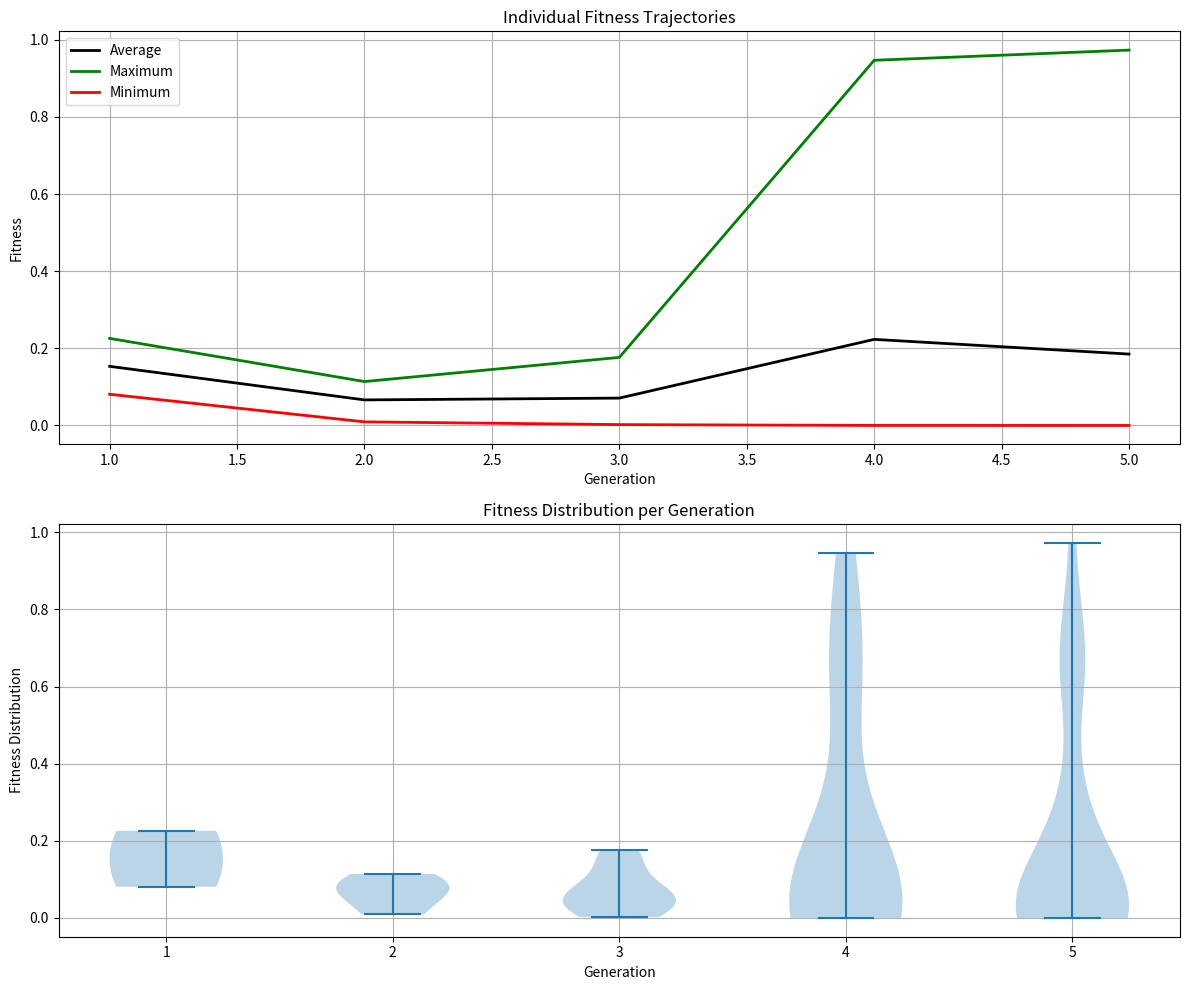
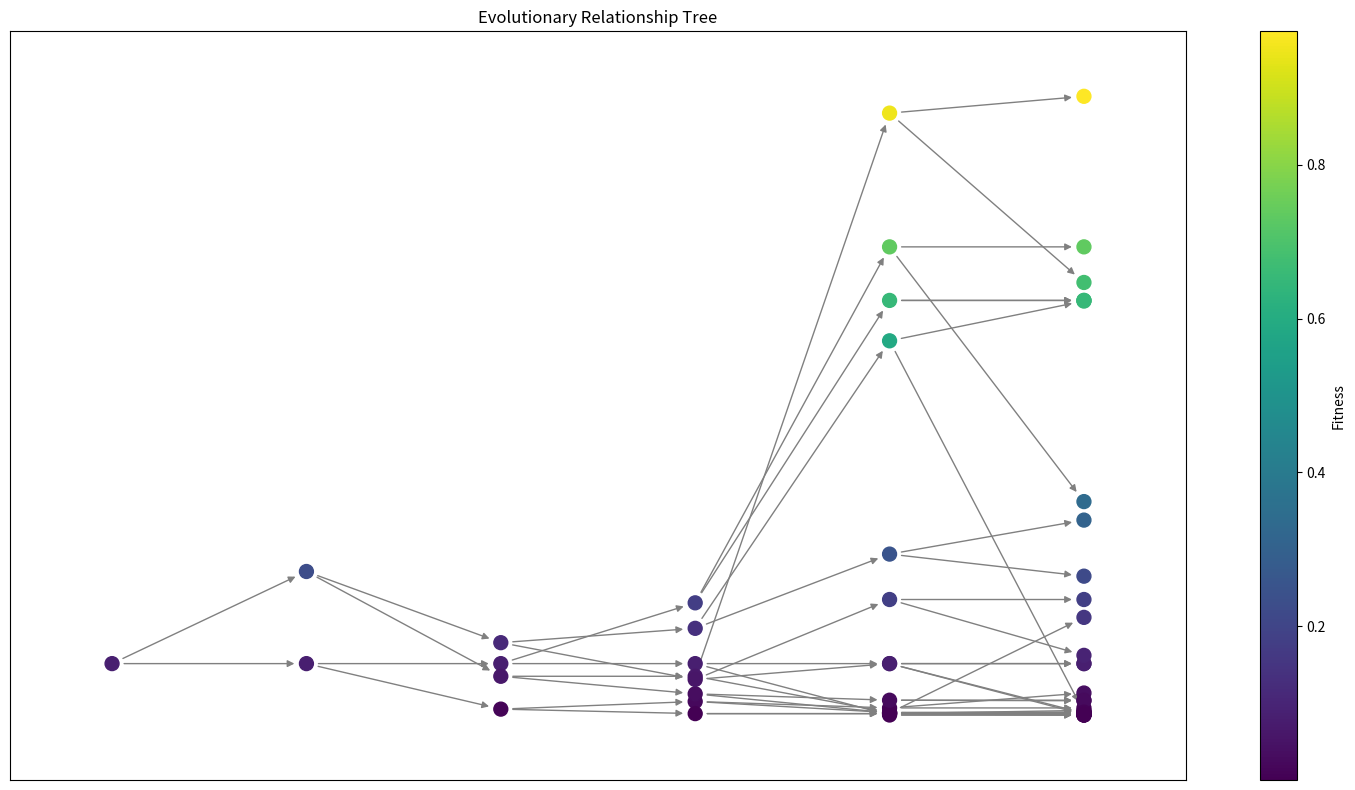
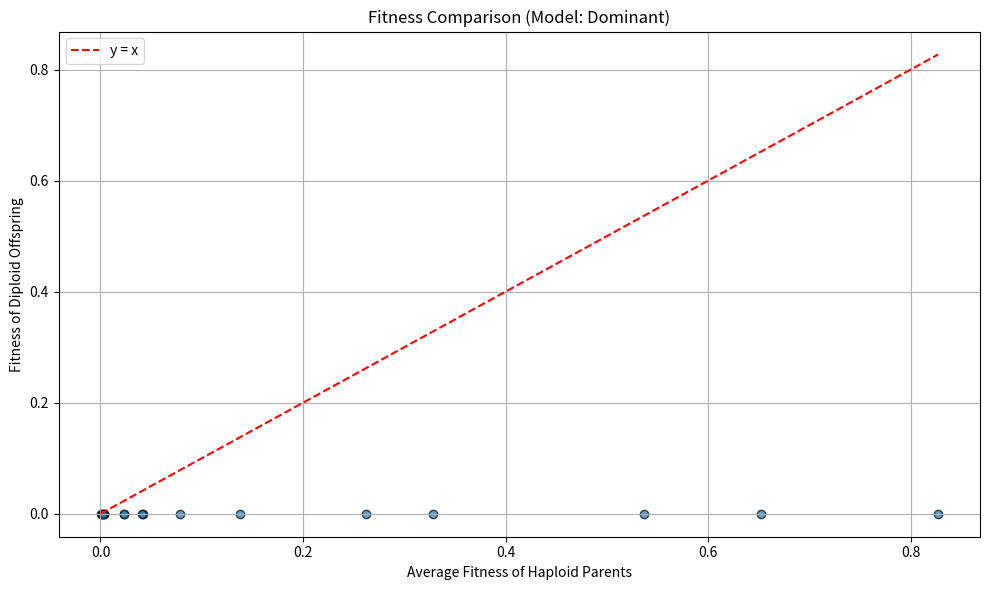

Reproduce these figures in Python, in order.
#!/home/labs/pilpel/barc/.conda/envs/sexy_yeast_env/bin/python
import numpy as np
import uuid
import matplotlib.pyplot as plt
import networkx as nx
import argparse as ap
from collections import defaultdict
import logging as log

#######################################################################
# Helper functions
#######################################################################
def compute_fit_slow(sigma, his, Jijs, F_off=0.0):
    """
    Compute the fitness of the genome configuration sigma using full slow computation.

    Parameters:
    sigma (np.ndarray): The genome configuration (vector of -1 or 1).
    his (np.ndarray): The vector of site-specific contributions to fitness.
    Jijs (np.ndarray): The interaction matrix between genome sites.
    F_off (float): The fitness offset, defaults to 0.

    Returns:
    float: The fitness value for the configuration sigma.
    Divide by 2 because every term appears twice in symmetric case.
    """
    return sigma @ (his + 0.5 * Jijs @ sigma) - F_off

def init_J(N, beta, rho, random_state=None,):
    """
    Initialize the coupling matrix for the Sherrington-Kirkpatrick model with sparsity.

    Parameters
    ----------
    N : int
        The number of spins.
    beta : float, optional
        Inverse temperature parameter.
    rho : float
        Fraction of non-zero elements in the coupling matrix (0 < rho ≤ 1).
    random_state : int or numpy.random.Generator, optional
        Seed or generator for reproducibility.

    Returns
    -------
    numpy.ndarray
        The symmetric coupling matrix Jij with sparsity controlled by rho.
    """
    if not (0 < rho <= 1):
        raise ValueError("rho must be between 0 (exclusive) and 1 (inclusive).")
    rng = np.random.default_rng(random_state)
    sig_J = np.sqrt(beta / (N * rho))  # Adjusted standard deviation for sparsity
    # Initialize an empty upper triangular matrix (excluding diagonal)
    J_upper = np.zeros((N, N))
    # Total number of upper triangular elements excluding diagonal
    total_elements = N * (N - 1) // 2
    # Number of non-zero elements based on rho
    num_nonzero = int(np.floor(rho * total_elements))
    if num_nonzero == 0 and rho > 0:
        num_nonzero = 1  # Ensure at least one non-zero element if rho > 0
    # Get the indices for the upper triangle (excluding diagonal)
    triu_indices = np.triu_indices(N, k=1)
    # Randomly select indices to assign non-zero Gaussian values
    selected_indices = rng.choice(total_elements, size=num_nonzero, replace=False)
    # Map the selected flat indices to row and column indices
    rows = triu_indices[0][selected_indices]
    cols = triu_indices[1][selected_indices]
    # Assign Gaussian-distributed values to the selected positions
    J_upper[rows, cols] = rng.normal(loc=0.0, scale=sig_J, size=num_nonzero)
    # Symmetrize the matrix to make Jij symmetric
    Jij = J_upper + J_upper.T

    return Jij

def init_h(N, beta, random_state=None, ):
    #
    """
    Initialize the external fields for the Sherrington-Kirkpatrick model.

    Parameters
    ----------
    N : int
        The number of spins.
    beta : float
    random_state : int or numpy.random.Generator, optional
        Seed or generator for reproducibility.

    Returns
    -------
    numpy.ndarray
        The external fields.
    """
    rng = np.random.default_rng(random_state)
    sig_h = np.sqrt(1 - beta)
    return rng.normal(0.0, sig_h, N)

def calc_F_off(sigma_init, his, Jijs):
    """
    Calculate the fitness offset for the given configuration.

    Parameters
    ----------
    sigma_init : numpy.ndarray
        The initial spin configuration.
    his : numpy.ndarray
        The local fitness fields.
    Jijs : numpy.ndarray
        The coupling matrix.

    Returns
    -------
    float
        The fitness offset.
    """
    return compute_fit_slow(sigma_init, his, Jijs) - 1

def init_log():
    """Initialize logging"""
    # init logging
    log.basicConfig(level=log.INFO, format='%(asctime)s - %(name)s - %(levelname)s - %(lineno)d - %(message)s')
    # add file handler
    fh = log.FileHandler("sexy_yeast.log", mode='w')
    fh.setLevel(log.INFO)
    log.getLogger().addHandler(fh)

    return log

#######################################################################
# Classes
#######################################################################
class Environment:
    def __init__(self, genome_size, beta=0.5, rho=0.25):
        self.genome_size = genome_size
        self.beta = beta
        self.rho = rho
        
        # Initialize fitness landscape
        self.h = self._init_h()
        self.J = self._init_J()
    
    def _init_h(self):
        """Initialize external fields using SK model."""
        return init_h(self.genome_size, self.beta)
    
    def _init_J(self):
        """Initialize coupling matrix with sparsity"""
        return init_J(self.genome_size, self.beta, self.rho)
            
        sig_J = np.sqrt(self.beta / (self.genome_size * self.rho))
        
        # Create sparse coupling matrix
        J = np.zeros((self.genome_size, self.genome_size))
        # Get upper triangular indices
        upper_indices = np.triu_indices(self.genome_size, k=1)
        
        # Number of non-zero elements
        total_elements = len(upper_indices[0])
        num_nonzero = int(np.floor(self.rho * total_elements))
        
        # Randomly select indices for non-zero elements
        selected_idx = np.random.choice(total_elements, size=num_nonzero, replace=False)
        rows = upper_indices[0][selected_idx]
        cols = upper_indices[1][selected_idx]
        
        # Fill selected positions with random values
        J[rows, cols] = np.random.normal(0.0, sig_J, num_nonzero)
        # Make matrix symmetric
        J = J + J.T
        
        return J
    
    def calculate_fitness(self, genome):
        """Calculate fitness for a given genome"""
        # Calculate energy (negative fitness)
        energy = compute_fit_slow(genome, self.h, self.J , F_off=0.01)
        # Convert energy to fitness (higher is better)
        return 1.0 / (1.0 + np.exp(-energy))
    
    def calculate_mutation_effects(self, genome):
        """Calculate the effect of each possible mutation"""
        effects = []
        for i in range(len(genome)):
            mutated = genome.copy()
            mutated[i] *= -1
            effects.append(self.calculate_fitness(mutated))
        return np.array(effects)
class Organism:
    def __init__(self, environment, genome=None, generation=0, parent_id=None):
        self.id = str(uuid.uuid4())
        self.environment = environment
        
        # Initialize or copy genome
        if genome is None:
            self.genome = np.random.choice([-1, 1], environment.genome_size)
        else:
            self.genome = genome.copy()
            
        self.generation = generation
        self.parent_id = parent_id
        self.fitness = self.calculate_fitness()
    
    def calculate_fitness(self):
        """Calculate organism's fitness using the environment"""
        return self.environment.calculate_fitness(self.genome)
    
    def mutate(self, mutation_rate=0.01):
        """Randomly mutate the genome"""
        mutation_mask = np.random.random(len(self.genome)) < mutation_rate
        self.genome[mutation_mask] *= -1
        self.fitness = self.calculate_fitness()
    
    def reproduce(self):
        """Create two offspring with the same genome"""
        child1 = Organism(self.environment, 
                         genome=self.genome,
                         generation=self.generation + 1, 
                         parent_id=self.id)
        
        child2 = Organism(self.environment,
                         genome=self.genome,
                         generation=self.generation + 1, 
                         parent_id=self.id)
        
        return child1, child2

class DiploidOrganism(Organism):
    def __init__(self, parent1, parent2, fitness_model="dominant"):
        if len(parent1.genome) != len(parent2.genome):
            raise ValueError("Parent genomes must have the same length.")
        
        self.genome = [(a, b) for a, b in zip(parent1.genome, parent2.genome)]
        self.fitness_model = fitness_model
        self.environment = parent1.environment  # Same environment as parents
        self.fitness = self.calculate_fitness()
    
    def calculate_fitness(self):
        if self.fitness_model == "dominant":
            return self._calculate_dominant_fitness()
        elif self.fitness_model == "recessive":
            return self._calculate_recessive_fitness()
        elif self.fitness_model == "codominant":
            return self._calculate_codominant_fitness()
        else:
            raise ValueError("Unknown fitness model: Choose 'dominant', 'recessive', or 'codominant'")
    
    def _calculate_dominant_fitness(self):
        fitness = 1.0
        for a, b in self.genome:
            if a == -1 or b == -1:
                fitness -= 0.1  # Reduce fitness for each bad site
        return max(fitness, 0.0)  # Ensure fitness is non-negative

    def _calculate_recessive_fitness(self):
        fitness = 1.0
        for a, b in self.genome:
            if a == -1 and b == -1:
                fitness -= 0.2  # Reduce fitness more if both alleles are bad
        return max(fitness, 0.0)

    def _calculate_codominant_fitness(self):
        fitness = 1.0
        for a, b in self.genome:
            bad_alleles = [a, b].count(-1)
            fitness -= 0.05 * bad_alleles  # Reduce fitness by 0.05 for each bad allele
        return max(fitness, 0.0)

#######################################################################
# plotting functions
#######################################################################
def plot_detailed_fitness(individual_fitness, generation_stats):
    """Create detailed fitness visualizations"""
    # Create figure with multiple subplots
    fig, (ax1, ax2) = plt.subplots(2, 1, figsize=(12, 10))
    
    # Plot 1: Individual fitness trajectories
    for org_id, fitness_data in individual_fitness.items():
        generations, fitness = zip(*fitness_data)
        ax1.plot(generations, fitness, '-', alpha=0.3, linewidth=1)
    
    # Add statistical overlays
    generations = [stat['generation'] for stat in generation_stats]
    avg_fitness = [stat['avg_fitness'] for stat in generation_stats]
    max_fitness = [stat['max_fitness'] for stat in generation_stats]
    min_fitness = [stat['min_fitness'] for stat in generation_stats]
    
    ax1.plot(generations, avg_fitness, 'k-', linewidth=2, label='Average')
    ax1.plot(generations, max_fitness, 'g-', linewidth=2, label='Maximum')
    ax1.plot(generations, min_fitness, 'r-', linewidth=2, label='Minimum')
    
    ax1.set_xlabel('Generation')
    ax1.set_ylabel('Fitness')
    ax1.set_title('Individual Fitness Trajectories')
    ax1.legend()
    ax1.grid(True)
    
    # Plot 2: Fitness distribution violin plot
    fitness_distributions = []
    for gen in range(1, max(generations) + 1):
        gen_fitness = [f for org_id, fit_data in individual_fitness.items() 
                      for g, f in fit_data if g == gen]
        fitness_distributions.append(gen_fitness)
    
    ax2.violinplot(fitness_distributions, positions=range(1, len(fitness_distributions) + 1))
    ax2.set_xlabel('Generation')
    ax2.set_ylabel('Fitness Distribution')
    ax2.set_title('Fitness Distribution per Generation')
    ax2.grid(True)
    
    plt.tight_layout()
    plt.savefig('detailed_fitness.png', dpi=300, bbox_inches='tight')
    plt.close()

def plot_relationship_tree(organisms):
    """Create a visual representation of the evolutionary tree"""
    G = nx.DiGraph()
    
    # Add nodes and edges with fitness information
    for org in organisms:
        G.add_node(org.id, generation=org.generation, fitness=org.fitness)
        if org.parent_id:
            G.add_edge(org.parent_id, org.id)
    
    # Position nodes using generational layout
    pos = {}
    for org in organisms:
        # Use fitness to determine vertical position
        pos[org.id] = (org.generation, org.fitness)
    
    # Create figure with specific layout for colorbar
    fig, ax = plt.subplots(figsize=(15, 8))
    
    # Color nodes based on fitness
    fitness_values = [G.nodes[node]['fitness'] for node in G.nodes()]
    
    # Create a normalization for the colormap
    norm = plt.Normalize(vmin=min(fitness_values), vmax=max(fitness_values))
    
    # Draw the network nodes
    nx.draw_networkx_nodes(G, pos, ax=ax, node_size=100,
                           node_color=fitness_values,
                           cmap=plt.cm.viridis)
    
    # Draw the network edges
    nx.draw_networkx_edges(G, pos, ax=ax, arrows=True, edge_color='gray')
    
    # Add colorbar
    sm = plt.cm.ScalarMappable(cmap=plt.cm.viridis, norm=norm)
    sm.set_array([])
    plt.colorbar(sm, ax=ax, label='Fitness')
    
    plt.title("Evolutionary Relationship Tree")
    plt.tight_layout()
    plt.savefig("relationship_tree.png", bbox_inches='tight', dpi=300)
    plt.close()

def plot_fitness_comparison(parents, diploid_offspring, fitness_model):
    """
    Plot a scatter plot comparing the fitness of haploid parents (average of two parents)
    against the fitness of their diploid offspring.

    Parameters:
    ----------
    parents: list of Organism
        List of haploid parent organisms (must be paired).
    diploid_offspring: list of DiploidOrganism
        List of diploid offspring.
    fitness_model: str
        The inheritance model used for diploid fitness calculation (displayed in the title).
    """
    parent_fitness = []
    diploid_fitness = []

    for i in range(0, len(parents) - 1, 2):
        parent1 = parents[i]
        parent2 = parents[i + 1]
        avg_parent_fitness = (parent1.fitness + parent2.fitness) / 2
        parent_fitness.append(avg_parent_fitness)
        diploid_fitness.append(diploid_offspring[i // 2].fitness)

    plt.figure(figsize=(10, 6))
    plt.scatter(parent_fitness, diploid_fitness, alpha=0.7, edgecolors='k')
    plt.plot([min(parent_fitness), max(parent_fitness)], [min(parent_fitness), max(parent_fitness)], 'r--', label='y = x')
    plt.xlabel("Average Fitness of Haploid Parents")
    plt.ylabel("Fitness of Diploid Offspring")
    plt.title(f"Fitness Comparison (Model: {fitness_model.capitalize()})")
    plt.grid(True)
    plt.legend()
    plt.tight_layout()
    plt.savefig(f"fitness_comparison_{fitness_model}.png", dpi=300)
    plt.close()

#######################################################################
# Simulation functions
#######################################################################
def run_simulation(num_generations, environment):
    # Create initial population
    initial_organism = Organism(environment)
    population = [initial_organism]
    all_organisms = [initial_organism]
    
    # Track fitness per individual
    individual_fitness = defaultdict(list)
    generation_stats = []
    
    # Run for specified number of generations
    for gen in range(num_generations):
        next_generation = []
        gen_fitness = []
        
        # Each organism reproduces and mutates
        for org in population:
            # Reproduce
            child1, child2 = org.reproduce()
            
            # Mutate offspring
            child1.mutate()
            child2.mutate()
            
            # Track individual fitness
            individual_fitness[child1.id].append((gen+1, child1.fitness))
            individual_fitness[child2.id].append((gen+1, child2.fitness))
            
            gen_fitness.extend([child1.fitness, child2.fitness])
            next_generation.extend([child1, child2])
            all_organisms.extend([child1, child2])
        
        # Update current population
        population = next_generation
        
        # Store generation statistics
        stats = {
            'generation': gen + 1,
            'population_size': len(population),
            'avg_fitness': np.mean(gen_fitness),
            'max_fitness': np.max(gen_fitness),
            'min_fitness': np.min(gen_fitness),
            'std_fitness': np.std(gen_fitness)
        }
        generation_stats.append(stats)
        
        print(f"Generation {gen+1}: Pop size = {stats['population_size']}, "
              f"Avg fitness = {stats['avg_fitness']:.4f}, "
              f"Max fitness = {stats['max_fitness']:.4f}, "
              f"Min fitness = {stats['min_fitness']:.4f}")

    
    return all_organisms, individual_fitness, generation_stats

def mate_last_generation(last_generation, fitness_model="dominant"):
    """Mate haploid organisms to create diploid organisms."""
    diploid_offspring = []
    for i in range(0, len(last_generation) - 1, 2):
        parent1 = last_generation[i]
        parent2 = last_generation[i + 1]
        diploid_offspring.append(DiploidOrganism(parent1, parent2, fitness_model))
    
    print(f"Created {len(diploid_offspring)} diploid organisms using {fitness_model} model.")
    return diploid_offspring

#######################################################################
# Main function
#######################################################################
def main():
    aparser = ap.ArgumentParser(description="Run the sexy yeast simulation with detailed fitness tracking")
    aparser.add_argument("--generations", type=int, default=5, help="Number of generations to simulate")
    aparser.add_argument("--genome_size", type=int, default=100, help="Size of the genome")
    aparser.add_argument("--beta", type=float, default=0.5, help="Beta parameter")
    aparser.add_argument("--rho", type=float, default=0.25, help="Rho parameter")
    aparser.add_argument("--model", type=str, default="dominant", help="Fitness model for diploid organisms") # dominant, recessive, codominant


    args = aparser.parse_args()

    # init logging
    log = init_log()
    
    # Create environment
    environment = Environment(genome_size=args.genome_size, beta=args.beta, rho=args.rho)
    log.info(f"Environment created with genome size = {args.genome_size}, beta = {args.beta}, rho = {args.rho}")

    
    # Run simulation
    log.info(f"Running simulation for {args.generations} generations")
    all_organisms, individual_fitness, generation_stats = run_simulation(args.generations, environment)
    log.info(f"all_organisms: {all_organisms}")
    log.info(f"individual_fitness: {individual_fitness}")
    log.info(f"generation_stats: {generation_stats}")

    # Create visualizations
    print("Creating visualizations...")
    plot_detailed_fitness(individual_fitness, generation_stats)
    plot_relationship_tree(all_organisms)  # Original relationship tree visualization

    # Mate last generation to create diploid organisms
    last_generation = [org for org in all_organisms if org.generation == args.generations]
    diploid_offspring = mate_last_generation(last_generation, fitness_model=args.model)
    # Create fitness comparison plot
    plot_fitness_comparison(last_generation, diploid_offspring, fitness_model=args.model)

    
    print("Simulation complete! Check detailed_fitness.png and relationship_tree.png")

if __name__ == "__main__":
    main()
    

"""
example usage:
/home/labs/pilpel/barc/sexy_yeast/main_simulation_BC.py --generations 10 --genome_size 100 --beta 0.5 --rho 0.25
"""
